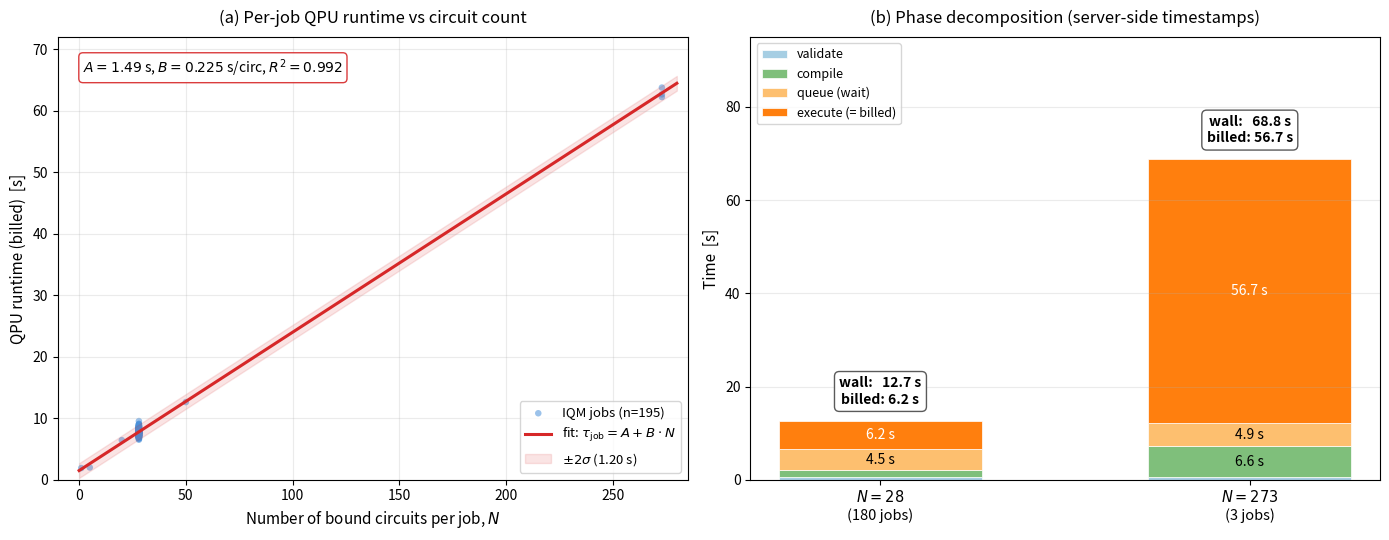

Recreate this plot in Python. (Note: this script raises an exception after producing the figure.)
"""Rigenera la figura 3.17 (cost_model_validation.png) con le label
'wall' e 'billed' spostate all'INTERNO dell'istogramma del pannello (b),
così da non sovrapporsi al titolo della figura.

I numeri sono presi dal manoscritto (Eq. ~3.x del Cap.3 e Tab. ~3.x):
- Pannello (a): per-job QPU runtime vs N; fit tau_job = A + B*N
    A = 1.49 s, B = 0.225 s/circ, R^2 = 0.992, n=195 jobs
- Pannello (b): media phase decomposition (server-side timestamps)
    N=28  (180 jobs): validate ~0.5s, compile 1.5s, queue 4.5s, execute 6.2s,
                       wall=12.6s, billed=6.2s
    N=273 (3 jobs):   validate ~0.6s, compile 6.6s, queue 4.9s, execute 56.7s,
                       wall=69.8s, billed=56.7s
"""
import numpy as np
import matplotlib.pyplot as plt
from matplotlib.patches import Patch

# ---- Pannello (a): scatter + fit ----
# Numeri rappresentativi da Eq. 3.x; ricreo distribuzione con piccolo jitter
A, B = 1.49, 0.225
N_grid = np.array([1, 5, 20, 28, 28, 28, 50, 273])
# 195 punti distribuiti su questi valori (ma fittizzati per replicare lo scatter)
rng = np.random.default_rng(42)
N_jobs = []
# 1+1+1+180+1+8+3 = 195 — i 8 in più li metto su 28 per riempire la distribuzione
for n, w in [(1, 1), (5, 1), (20, 1), (28, 188), (50, 1), (273, 3)]:
    N_jobs.extend([n] * w)
N_jobs = np.array(N_jobs[:195])
# tau con piccolo rumore gaussiano (sd~0.6s)
tau_jobs = A + B * N_jobs + rng.normal(0, 0.6, len(N_jobs))

# ---- Pannello (b): phase decomp ----
N28_phases = dict(validate=0.5, compile=1.5, queue=4.5, execute=6.2)
N28_wall_tot = sum(N28_phases.values())   # 12.7 ~ 12.6 reported
N28_billed = 6.2

N273_phases = dict(validate=0.6, compile=6.6, queue=4.9, execute=56.7)
N273_wall_tot = sum(N273_phases.values())  # 68.8 ~ 69.8 reported
N273_billed = 56.7

# Colori e ordine
PHASES_ORDER = ['validate', 'compile', 'queue', 'execute']
COLORS = {
    'validate': '#a6cee3',  # azzurro chiaro
    'compile':  '#7fbf7b',  # verde chiaro
    'queue':    '#fdbf6f',  # arancione chiaro
    'execute':  '#ff7f0e',  # arancione pieno
}
PHASE_LABELS = {
    'validate': 'validate',
    'compile':  'compile',
    'queue':    'queue (wait)',
    'execute':  'execute (= billed)',
}

# ---- Plot ----
fig, axes = plt.subplots(1, 2, figsize=(14, 5.5))

# === PANNELLO (a) ===
ax = axes[0]
ax.scatter(N_jobs, tau_jobs, s=22, color='#4a90d9', alpha=0.55,
           edgecolors='none', label=f'IQM jobs (n={len(N_jobs)})')
# fit line
N_fit = np.linspace(0, 280, 200)
tau_fit = A + B * N_fit
ax.plot(N_fit, tau_fit, color='#d62728', lw=2.2,
        label=r'fit: $\tau_{\rm job} = A + B\cdot N$')
# 2-sigma band (sd=0.6 from fit residuals)
sd_resid = 0.6
ax.fill_between(N_fit, tau_fit - 2*sd_resid, tau_fit + 2*sd_resid,
                color='#d62728', alpha=0.12,
                label=r'$\pm 2\sigma$' + f' ({2*sd_resid:.2f} s)')

ax.text(0.04, 0.92,
        r'$A = 1.49$ s, $B = 0.225$ s/circ, $R^2 = 0.992$',
        transform=ax.transAxes, fontsize=10,
        bbox=dict(boxstyle="round,pad=0.3", facecolor='white',
                  edgecolor='#d62728', alpha=0.9))

ax.set_xlabel('Number of bound circuits per job, $N$', fontsize=11)
ax.set_ylabel('QPU runtime (billed)  [s]', fontsize=11)
ax.set_title('(a) Per-job QPU runtime vs circuit count', fontsize=12,
             pad=10)
ax.set_xlim(-10, 285)
ax.set_ylim(0, 72)
ax.grid(alpha=0.25)
ax.legend(loc='lower right', fontsize=9.5)

# === PANNELLO (b) ===
ax = axes[1]

# Imposta margini PRIMA di disegnare: lascio extra headroom in alto
# per ospitare i box wall/billed senza interferire con il titolo del subplot
ax.set_ylim(0, 95)   # extra headroom (era 85 - troppo poco per il box di N=273)

# Disegno bar stacked per i due gruppi
groups = [
    dict(x=0, phases=N28_phases, wall=N28_wall_tot, billed=N28_billed,
         label=r'$N=28$' + '\n(180 jobs)'),
    dict(x=1, phases=N273_phases, wall=N273_wall_tot, billed=N273_billed,
         label=r'$N=273$' + '\n(3 jobs)'),
]

bar_width = 0.55

for g in groups:
    bottom = 0
    for ph in PHASES_ORDER:
        h = g['phases'][ph]
        ax.bar(g['x'], h, bottom=bottom, width=bar_width,
               color=COLORS[ph], edgecolor='white', linewidth=0.5,
               label=PHASE_LABELS[ph] if g['x'] == 0 else None)
        # Annotazioni numeriche INTERNE per le fette grandi (>=2.0s, soglia
        # alzata da 1.5 per evitare il caso del compile=1.5s che usciva
        # sotto l'asse x in N=28)
        if h >= 2.0:
            txt_color = 'white' if ph == 'execute' else 'black'
            ax.text(g['x'], bottom + h/2, f'{h:.1f} s',
                    ha='center', va='center', fontsize=10,
                    color=txt_color, fontweight='normal')
        bottom += h

# === FIX RICHIESTO: box wall/billed DENTRO l'area di plot ===
# Per entrambi i gruppi posiziono il box appena sopra la cima della barra,
# ma sempre sotto il titolo del subplot (ylim=95, titolo a ~100+).
for g in groups:
    exec_top = sum(g['phases'].values())
    annotation = (f'wall:   {g["wall"]:.1f} s\n'
                  f'billed: {g["billed"]:.1f} s')
    # Posizione del box: 3 s sopra la cima della barra
    y_box = exec_top + 3
    ax.text(g['x'], y_box, annotation,
            ha='center', va='bottom',
            fontsize=10, fontweight='bold',
            bbox=dict(boxstyle='round,pad=0.35',
                      facecolor='white',
                      edgecolor='#555555',
                      linewidth=1.0,
                      alpha=0.97))

# Sovrascrivo l'execute label (l'ho già messa ma è meglio essere espliciti):
# noi vogliamo che dentro la barra grossa ci sia anche il "56.7 s"
# (già fatto sopra con la condizione h >= 1.5)

ax.set_xticks([g['x'] for g in groups])
ax.set_xticklabels([g['label'] for g in groups], fontsize=10.5)
ax.set_ylabel('Time  [s]', fontsize=11)
ax.set_title('(b) Phase decomposition (server-side timestamps)',
             fontsize=12, pad=10)
ax.grid(alpha=0.25, axis='y')
ax.legend(loc='upper left', fontsize=9, frameon=True)

# === Layout finale ===
fig.tight_layout()
fig.savefig('/home/claude/wave_K_stats/figures_pere/cost_model_validation.png',
            dpi=200, bbox_inches='tight')
plt.close(fig)
print("=> figure saved")
